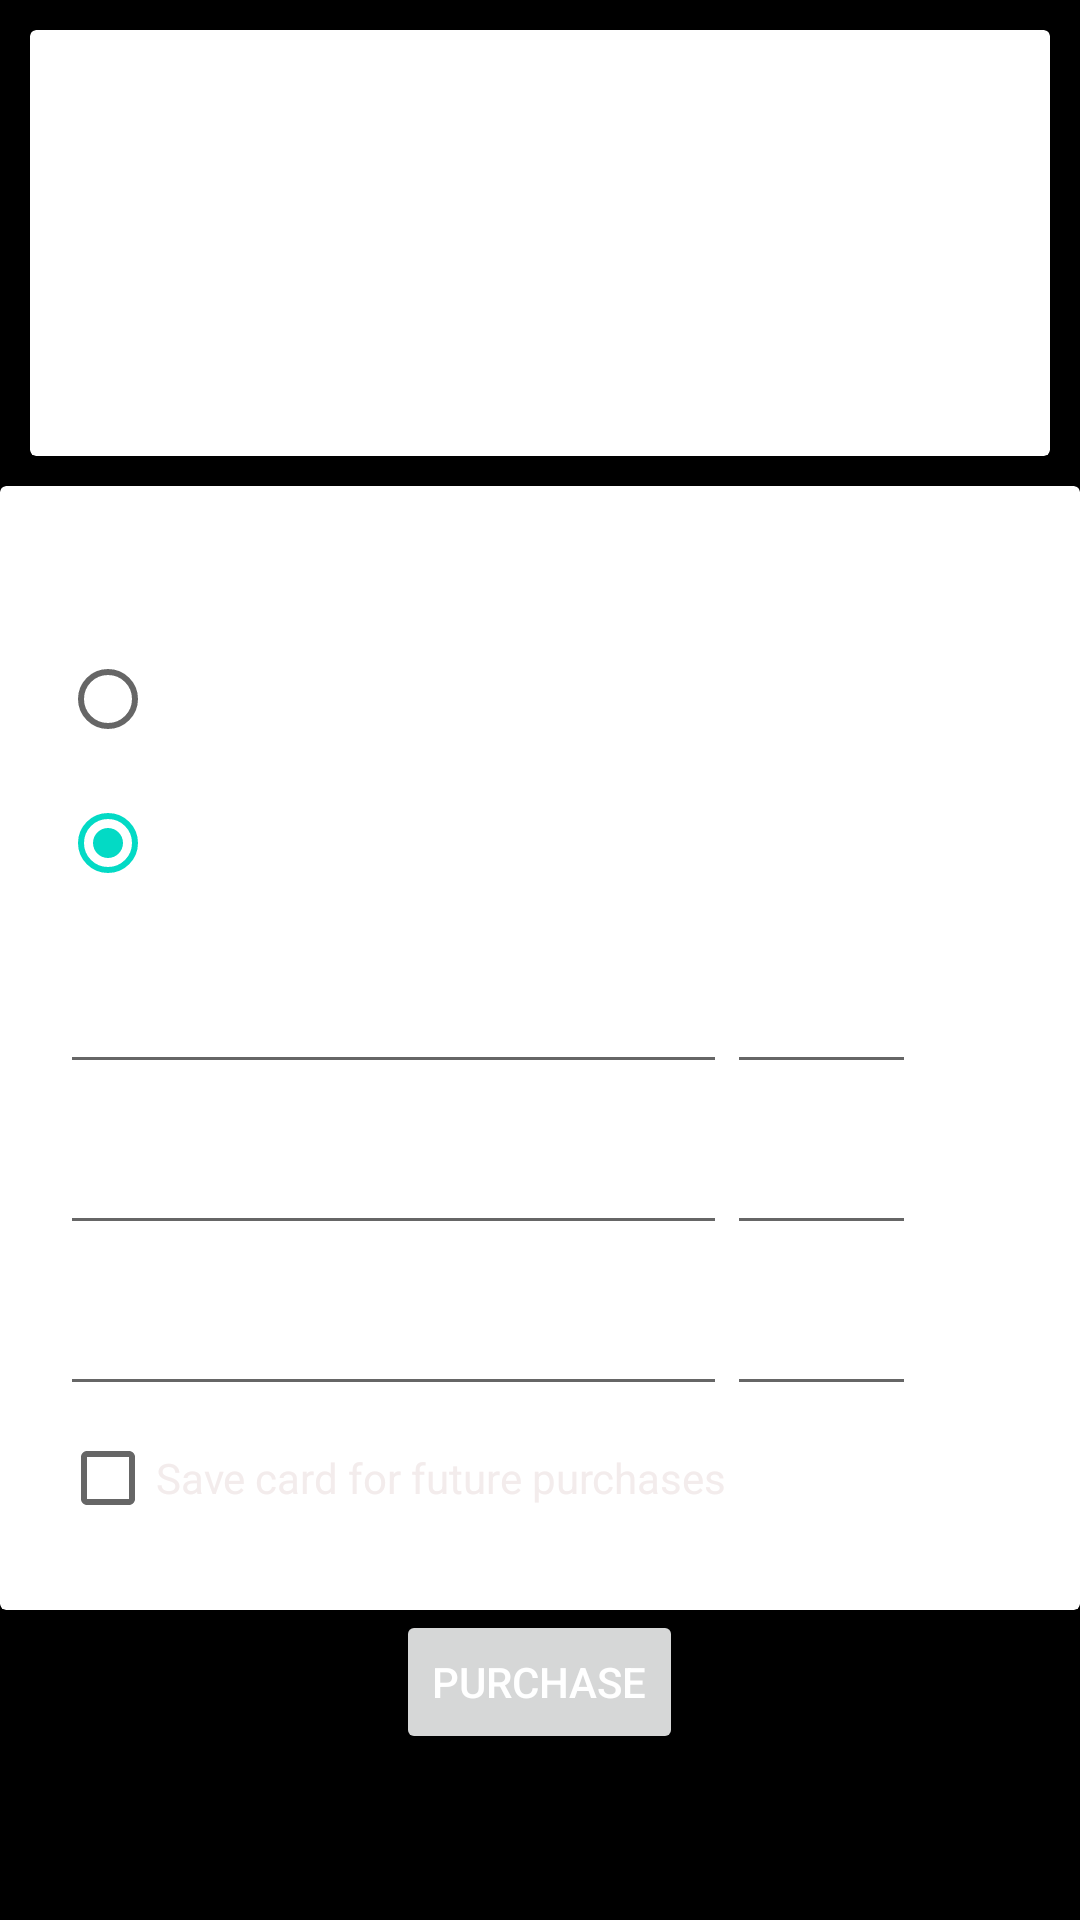

This screen was rendered from an Android layout file. Write that file and the resources it references.
<!-- AndroidManifest.xml: application theme Theme.BigScreenCinema -->
<!-- res/layout/fragment_checkout.xml -->
<?xml version="1.0" encoding="utf-8"?>
<androidx.appcompat.widget.LinearLayoutCompat xmlns:android="http://schemas.android.com/apk/res/android"
    xmlns:tools="http://schemas.android.com/tools"
    android:layout_width="match_parent"
    android:layout_height="match_parent"
    android:layout_gravity="center_vertical"
    android:orientation="vertical">

    <androidx.cardview.widget.CardView
        android:layout_width="match_parent"
        android:layout_height="wrap_content"
        android:layout_gravity="center_horizontal"
        android:layout_margin="10dp"


        >

        <TableLayout
            android:layout_width="match_parent"
            android:layout_height="wrap_content"
            android:layout_gravity="center_horizontal"
            android:layout_margin="10dp"
            >


            <TableRow
                android:layout_width="match_parent"
                android:layout_height="match_parent">

                <TextView
                    android:layout_width="match_parent"
                    android:layout_height="wrap_content"
                    android:layout_gravity="center"
                    android:text="@string/purchase_details"
                    android:textSize="20sp"
                    android:textStyle="bold" />
            </TableRow>

            <TableRow
                android:layout_width="match_parent"
                android:layout_height="match_parent">

                <TextView
                    android:layout_width="wrap_content"
                    android:layout_height="wrap_content"
                    android:text="@string/date" />

                <TextView
                    android:id="@+id/text_date"
                    android:layout_width="wrap_content"
                    android:layout_height="wrap_content" />

            </TableRow>

            <TableRow
                android:layout_width="match_parent"
                android:layout_height="match_parent">

                <TextView
                    android:layout_width="wrap_content"
                    android:layout_height="wrap_content"
                    android:text="@string/movie" />

                <TextView
                    android:id="@+id/text_view_movie_title"
                    android:layout_width="wrap_content"
                    android:layout_height="wrap_content" />

            </TableRow>

            <TableRow
                android:layout_width="match_parent"
                android:layout_height="match_parent">

                <TextView
                    android:layout_width="wrap_content"
                    android:layout_height="wrap_content"
                    android:text="@string/number_tickets_adult" />

                <TextView
                    android:id="@+id/text_num_adults_checkout"
                    android:layout_width="wrap_content"
                    android:layout_height="wrap_content" />

            </TableRow>

            <TableRow
                android:layout_width="match_parent"
                android:layout_height="match_parent">

                <TextView
                    android:layout_width="wrap_content"
                    android:layout_height="wrap_content"
                    android:text="@string/tickets_child" />

                <TextView
                    android:id="@+id/text_num_child_checkout"
                    android:layout_width="wrap_content"
                    android:layout_height="wrap_content" />

            </TableRow>

            <TableRow
                android:layout_width="match_parent"
                android:layout_height="match_parent">

                <TextView
                    android:layout_width="wrap_content"
                    android:layout_height="wrap_content"
                    android:text="@string/subtotal" />

                <TextView
                    android:id="@+id/checkout_total"
                    android:layout_width="wrap_content"
                    android:layout_height="wrap_content" />
            </TableRow>


        </TableLayout>


    </androidx.cardview.widget.CardView>

    <androidx.cardview.widget.CardView
        android:layout_width="match_parent"
        android:layout_height="wrap_content">

        <androidx.appcompat.widget.LinearLayoutCompat
            android:layout_width="wrap_content"
            android:layout_height="wrap_content"
            android:orientation="vertical"
            android:padding="10dp"
            android:layout_margin="10dp"
            >


            <RadioGroup
                android:layout_width="wrap_content"
                android:layout_height="wrap_content"
                android:orientation="vertical"
                android:id="@+id/radio_group_payment_method"
                android:checkedButton="@id/radio_button_new_card"
                >

                <TextView
                    android:layout_width="wrap_content"
                    android:layout_height="wrap_content"
                    android:text="@string/payment_method"
                    android:textSize="20sp"
                    android:textStyle="bold" />



                <RadioButton
                    android:id="@+id/radio_button_saved_card"
                    android:layout_width="wrap_content"
                    android:layout_height="wrap_content"
                    android:text="@string/saved_card"
                    android:textColor="@color/white"/>

                <RadioButton
                    android:id="@+id/radio_button_new_card"
                    android:layout_width="wrap_content"
                    android:layout_height="wrap_content"
                    android:text="@string/new_card"
                    android:textColor="@color/white"/>


            </RadioGroup>


            <LinearLayout
                android:id="@+id/layout_choose_card"
                android:layout_width="wrap_content"
                android:layout_height="wrap_content"
                android:visibility="gone"
                android:textColor="@color/white"
                >

                <TextView
                    android:layout_width="wrap_content"
                    android:layout_height="wrap_content"
                    android:text="@string/select_card" />

                <Spinner
                    android:id="@+id/spinner_saved_cards"
                    android:layout_width="wrap_content"
                    android:layout_height="wrap_content"
                    android:text="@string/cards" />

            </LinearLayout>

            <TableLayout
                android:id="@+id/card_details_table"
                android:layout_width="wrap_content"
                android:layout_height="wrap_content">

                <TableRow>

                    <TextView
                        android:layout_width="wrap_content"
                        android:layout_height="wrap_content"
                        android:text="@string/cardholder_information"
                        android:textSize="16sp"
                        />


                </TableRow>
                <TableRow>



                    <EditText
                        android:layout_width="wrap_content"
                        android:layout_height="wrap_content"
                        android:hint="@string/name_on_card"
                        android:textColorHint="@color/white"
                        android:outlineProvider="background"
                        android:id="@+id/edit_text_cardholder_name"
                        android:textSize="13sp"
                        />

                    <EditText
                        android:layout_width="wrap_content"
                        android:layout_height="wrap_content"
                        android:hint="@string/postal_code"
                        android:textColorHint="@color/white"
                        android:id="@+id/edit_text_cardholder_postcode"
                        android:textSize="13sp"/>
                </TableRow>

                <TableRow>

                    <TextView
                        android:layout_width="wrap_content"
                        android:layout_height="wrap_content"
                        android:text="@string/card_details">

                    </TextView>
                </TableRow>

                <TableRow>


                    <androidx.appcompat.widget.AppCompatEditText
                        android:id="@+id/checkout_card_number"
                        android:layout_width="wrap_content"
                        android:layout_height="wrap_content"
                        android:hint="@string/card_number"
                        android:inputType="number"
                        android:textColorHint="@color/white"
                        android:textSize="13sp"/>

                    <androidx.appcompat.widget.AppCompatEditText
                        android:id="@+id/checkout_card_cvs"
                        android:layout_width="wrap_content"
                        android:layout_height="wrap_content"
                        android:hint="@string/cvs"
                        android:inputType="number"
                        android:textColorHint="@color/white"
                        android:textSize="13sp"/>


                </TableRow>

                <TableRow>

                    <TextView
                        android:layout_width="wrap_content"
                        android:layout_height="wrap_content"
                        android:text="@string/expiration_date" />

                </TableRow>

                <TableRow>

                    <androidx.appcompat.widget.AppCompatEditText
                        android:id="@+id/checkout_card_expiry_month"
                        android:layout_width="wrap_content"
                        android:layout_height="wrap_content"
                        android:hint="@string/month"
                        android:inputType="number"
                        android:textColorHint="@color/white"
                        android:textSize="13sp"/>

                    <androidx.appcompat.widget.AppCompatEditText
                        android:id="@+id/checkout_card_expiry_year"
                        android:layout_width="wrap_content"
                        android:layout_height="wrap_content"
                        android:hint="@string/year"
                        android:inputType="number"
                        android:textColorHint="@color/white"
                        android:textSize="13sp"/>


                </TableRow>

                <TableRow>

                    <CheckBox
                        android:id="@+id/checkout_save_card"
                        android:layout_width="wrap_content"
                        android:layout_height="wrap_content"
                        android:text="@string/save_card_for_future_purchases"
                        android:textColor="#F3ECEC"/>
                </TableRow>


            </TableLayout>


        </androidx.appcompat.widget.LinearLayoutCompat>


    </androidx.cardview.widget.CardView>


    <Button
        android:id="@+id/button_checkout"
        android:layout_gravity="center"
        android:layout_width="wrap_content"
        android:layout_height="wrap_content"
        android:text="@string/purchase" />


</androidx.appcompat.widget.LinearLayoutCompat>
<!-- resources referenced by this layout -->
<resources>
  <color name="white">#FFFFFFFF</color>
  <string name="card_details">Card Details</string>
  <string name="card_number">Card Number</string>
  <string name="cardholder_information">Cardholder Information</string>
  <string name="cards">Cards</string>
  <string name="cvs">CVS</string>
  <string name="date">Date:</string>
  <string name="expiration_date">Expiration Date</string>
  <string name="month">Month</string>
  <string name="movie">Movie:</string>
  <string name="name_on_card">Name on Card</string>
  <string name="new_card">New card</string>
  <string name="number_tickets_adult">Tickets (Adult 14+):</string>
  <string name="payment_method">Payment Method</string>
  <string name="postal_code">Postcode</string>
  <string name="purchase">Purchase</string>
  <string name="purchase_details">Purchase Details</string>
  <string name="save_card_for_future_purchases">Save card for future purchases</string>
  <string name="saved_card">Saved card</string>
  <string name="select_card">Select Card</string>
  <string name="subtotal">Subtotal:</string>
  <string name="tickets_child">Tickets (Child):</string>
  <string name="year">Year</string>
  <style name="Theme.BigScreenCinema" parent="Theme.MaterialComponents.DayNight.DarkActionBar">
          
          <item name="colorPrimary">@color/purple_500</item>
          <item name="colorPrimaryVariant">@color/purple_700</item>
          <item name="colorOnPrimary">@color/white</item>
          
          <item name="colorSecondary">@color/teal_200</item>
          <item name="colorSecondaryVariant">@color/teal_700</item>
          <item name="colorOnSecondary">@color/black</item>
          
          <item name="android:statusBarColor">?attr/colorPrimaryVariant</item>
          
      </style>
  <color name="purple_500">#FF6200EE</color>
  <color name="purple_700">#FF3700B3</color>
  <color name="teal_200">#FF03DAC5</color>
  <color name="teal_700">#FF018786</color>
  <color name="black">#FF000000</color>
</resources>
